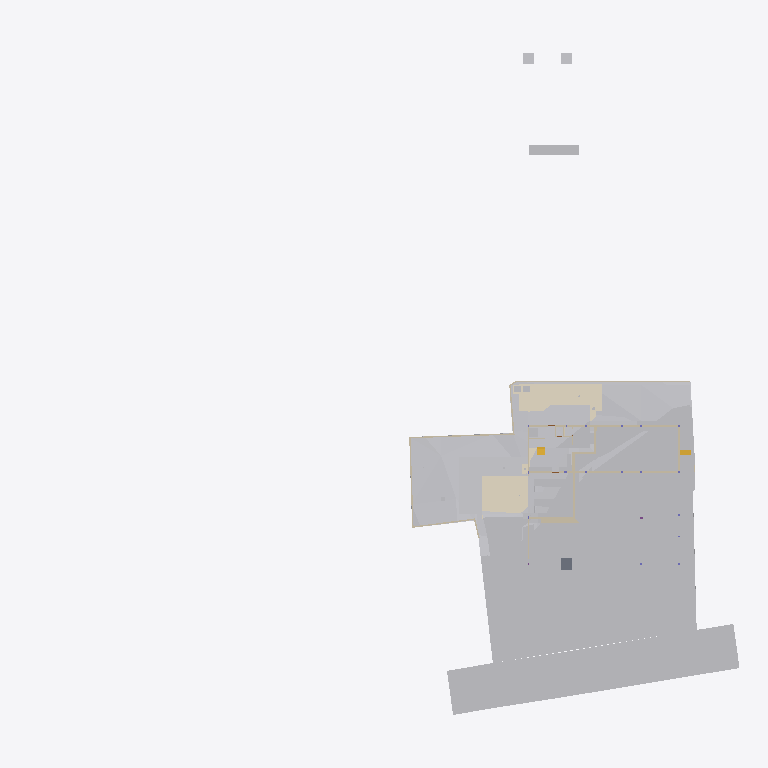
Plan cut of the same IFC building model at storey 'Footing' (level -3.50 m, cut at -2.10 m), seen from above with north up, elements coloured by IFC class (only those large enough to see are counted): 29 other elements (light grey), 23 walls (beige), 5 coverings (cream), 2 stair flights (yellow), 1 slab (grey). Cut surfaces are drawn darker.
Extent 96.7 m × 90.0 m × 138.5 m (x, y, z). Storeys (12): Footing at -3.50 m; Site at -2.70 m; GF at -2.65 m; FF Lvl at 0.00 m; Plumbing at 0.00 m; Electrical at 0.00 m; Areacalc at 0.00 m; FF at 0.45 m; FF Lintel at 3.15 m; schedule at 3.50 m; SF at 3.65 m; Terrace at 5.00 m. Elements (961): 134 IfcBeam, 93 IfcCovering, 85 IfcWall, 68 IfcSwitchingDevice, 64 IfcPipeSegment, 56 IfcSlab, 43 IfcLightFixture, 41 IfcColumn, 41 IfcDoor, 39 IfcFurniture, 36 IfcWindow, 31 IfcEarthworksCut.

HEADER;
FILE_DESCRIPTION(('ViewDefinition [CoordinationView]'),'2;1');
FILE_NAME('Manilal.ifc','2025-08-12T18:28:58+05:30',(),(),'IfcOpenShell 0.8.3-post1','Bonsai 0.8.3-post1','');
FILE_SCHEMA(('IFC4X3'));
ENDSEC;
DATA;
#1480=IFCPROJECT('2TuuvCHJz54PsFPcraEbH$',$,'My Project',$,$,$,$,(#3,#128),#1481);
#3305=IFCSITE('0lpfVeOW52QfroqLYyHNY2',$,'My Site',$,$,#26,$,$,$,$,$,$,$,$);
#3313=IFCBUILDING('0MzaWOaS178x5FMqOflU3C',$,'My Building',$,$,#25,$,$,$,$,$,$);
#2081=IFCBUILDINGSTOREY('09kFoqoxrCvB1_fcEsMZsQ',$,'FF',$,$,#217,$,$,$,$);
#2986=IFCBUILDINGSTOREY('0zoFHJ9PnFW80M$mIVDQW3',$,'GF',$,$,#559675,$,$,$,$);
#17145=IFCBUILDINGSTOREY('0MckaoTknA3edZMUNhTyAK',$,'SF',$,$,#17254,$,$,$,$);
#20035=IFCBUILDINGSTOREY('3LpnsPikv4mRTBpfC3WQtx',$,'FF Lvl',$,$,#20051,$,$,$,$);
#23582=IFCBUILDINGSTOREY('0DtUgpQ1b6nBmkLmvc_ehu',$,'FF Lintel',$,$,#23767,$,$,$,$);
#459032=IFCBUILDINGSTOREY('2nxT8wHGnDX9t8LjuK$yoz',$,'Footing',$,$,#459177,$,$,$,$);
#482732=IFCBUILDINGSTOREY('0qJiDzySr4lhgisX7t8beM',$,'Site',$,$,#482753,$,$,$,$);
#485569=IFCBUILDINGSTOREY('33UZQ2TSvAg8IY4x5QCp2i',$,'schedule',$,$,#490135,$,$,$,$);
#507278=IFCBUILDINGSTOREY('0fi$VcvNr0Zu6wnPuK6jDB',$,'Plumbing',$,$,#507299,$,$,$,$);
#531643=IFCBUILDINGSTOREY('2JRfeNnUP7R92jcKtKmwj5',$,'Electrical',$,$,#531659,$,$,$,$);
#552261=IFCBUILDINGSTOREY('3JrIAq4xL0avIQ8pEnV5X6',$,'Areacalc',$,$,#552277,$,$,$,$);
#564852=IFCBUILDINGSTOREY('2oUibsQsXAPxeAaTU5dGGW',$,'Terrace',$,$,#564873,$,$,$,$);
#550097=IFCGEOGRAPHICELEMENT('3hzKcHmG15MBT$Lf89GHXN',$,'PureSite',$,$,#560045,#550264,$,.TERRAIN.);
#506523=IFCGEOGRAPHICELEMENT('20M0x6_hv1D8u5ftoKpVy3',$,'Road',$,$,#536372,#506537,$,.TERRAIN.);
#557388=IFCEARTHWORKSCUT('2Q_BpVgoH5UP4ov3lAq_Nd',$,'Cut',$,$,#557373,#557387,$,.BASE_EXCAVATION.);
#557170=IFCEARTHWORKSCUT('1orBtrQ6r9QBXstUuMTyak',$,'Cut',$,$,#557157,#557169,$,.BASE_EXCAVATION.);
#557360=IFCEARTHWORKSCUT('2x49TXK193K9MJc3CK9x_n',$,'Cut',$,$,#557348,#557359,$,.BASE_EXCAVATION.);
#596568=IFCCOVERING('07ka7WgDv0nO2Dwi6RpJJI',$,'Covering',$,$,#596599,#596584,$,$);
#596531=IFCCOVERING('03Ox3hl4j9nvRXKoGSaXGU',$,'Covering',$,$,#596567,#596547,$,$);
#557636=IFCEARTHWORKSCUT('0lv4XU7zX8PPDYPdO7aOdg',$,'Cut',$,$,#557624,#557635,$,.BASE_EXCAVATION.);
#557336=IFCEARTHWORKSCUT('3NfQzW2p90kemh8IGcUxhf',$,'roader',$,$,#557183,#557335,$,.PAVEMENTMILLING.);
#562401=IFCEARTHWORKSFILL('1xT4$PaqnDAhGXmfddmx$8',$,'Cube',$,$,#563463,#562430,$,.SLOPEFILL.);
#557121=IFCGEOGRAPHICELEMENT('1mqx3WFMb0_xZzgY5_pKpf',$,'Site',$,$,#558011,#557120,$,.TERRAIN.);
#557611=IFCEARTHWORKSCUT('3NGXkKzmP9mwmT7XBm4eTA',$,'Cut',$,$,#557599,#557610,$,.BASE_EXCAVATION.);
#557536=IFCEARTHWORKSCUT('3P_ZVV06j60u6$ptV0zgAt',$,'Cut',$,$,#557524,#557535,$,.BASE_EXCAVATION.);
#19398=IFCVEHICLE('0rzGDxo0H1CRYsT$ARQpVS',$,'Vehicle',$,$,#559680,#19411,$,$);
#93186=IFCVEHICLE('09kCGSf$LDBwv0agp2PRhM',$,'Vehicle',$,$,#559685,#93199,$,$);
#557586=IFCEARTHWORKSCUT('1t$VJ4$o90evgf8hngEw3O',$,'Cut',$,$,#557574,#557585,$,.BASE_EXCAVATION.);
#229124=IFCWALL('3MfSYaOiTA4AjSKpPvRhyi',$,'Wall',$,$,#573561,#229135,$,$);
#171459=IFCFURNITURE('2eCSdMrzH5F8FKRq_Kat7X',$,'Furniture',$,$,#559705,#171491,$,$);
#557993=IFCEARTHWORKSCUT('3BmSG7kdb5efpA6FN0Vb4n',$,'Cut',$,$,#557981,#557992,$,.BASE_EXCAVATION.);
#473463=IFCWALL('1GppCG6LrDywOQqWlDzPYg',$,'Wall',$,$,#501941,#473474,$,$);
#28186=IFCWALL('2UlyJbGOL47vem9W3W5T7b',$,'Wall',$,$,#573596,#28197,$,$);
#470021=IFCSLAB('2e1pOHl499Yey3skTZPOZ0',$,'Slab',$,$,#470319,#470032,$,$);
#557144=IFCEARTHWORKSCUT('3qSRQGu4LBQwY_0nsq1Dm5',$,'Cut',$,$,#557133,#557143,$,.BASE_EXCAVATION.);
#557660=IFCEARTHWORKSCUT('2v1khSIBb6kei0EyPD83zy',$,'Cut',$,$,#557649,#557659,$,.BASE_EXCAVATION.);
#214630=IFCWALL('1v3BeDslv3W8LfR3WiqTEd',$,'Wall',$,$,#573616,#214641,$,$);
#557840=IFCEARTHWORKSCUT('1Tsuz9sRb3YODMAWko00m1',$,'Cut',$,$,#557827,#557839,$,.BASE_EXCAVATION.);
#563932=IFCWALL('1nZl9Had17LxZysm$__xHG',$,'Wall',$,$,#564007,#563956,$,$);
#323032=IFCFURNITURE('22FL70C_91$9Siy4CzgYVV',$,'Furniture',$,$,#559695,#323043,$,$);
#14894=IFCWALL('3LM7Pm6Iv8$Bf3kD16vEYX',$,'Wall',$,$,#501868,#14905,$,$);
#562532=IFCWALL('0msRIByXvC$he7rVGCBgK$',$,'Wall',$,$,#562594,#562556,$,$);
#14810=IFCWALL('1YbjuILpv4AxLe7Ucp54z8',$,'Wall',$,$,#501924,#14821,$,$);
#472189=IFCWALL('04IL2Uoxz3QwDoYYrUEYCu',$,'Wall',$,$,#558835,#472200,$,$);
#557968=IFCEARTHWORKSCUT('08D7EzEO5EDf77PNZj4fIk',$,'Cut',$,$,#557951,#557967,$,.BASE_EXCAVATION.);
#557788=IFCEARTHWORKSCUT('3B9tpb5ar9$vFPGwTx5NZK',$,'Cut',$,$,#557775,#557787,$,.BASE_EXCAVATION.);
#27353=IFCWALL('2Y2Bm57Cb8Exxz7st0aRUc',$,'Wall',$,$,#573611,#27364,$,$);
#606259=IFCTRANSPORTELEMENT('1lIwF9RXDBlxGhBHYvHlMS',$,'TransportElement',$,$,#606278,#606268,$,$);
#170412=IFCWALL('02QSUeXF96zws6rSEwOtxB',$,'Wall',$,$,#471821,#170423,$,$);
#30905=IFCWALL('0J9S4Srlb1MOsgNvH90_Ni',$,'Wall',$,$,#559760,#30916,$,$);
#28224=IFCWALL('10RvTK_K97Xg3Zon6pJwxP',$,'Wall',$,$,#573601,#28235,$,$);
#330316=IFCSTAIRFLIGHT('0zdXW$cUL1CfQYZEU8WTCw',$,'StairFlight.001',$,$,#572511,#572668,$,5,4,0.181400012969971,0.100000001490116,.STRAIGHT.);
#496302=IFCWALL('1skRZA3gDArPLyHJ1xBWOA',$,'Wall',$,$,#559855,#496313,$,$);
#557685=IFCEARTHWORKSCUT('1$p4eSUvT2WBuIfwXj1KUy',$,'Cut',$,$,#557673,#557684,$,.BASE_EXCAVATION.);
#319577=IFCFURNITURE('0fdrhMOd5CYABI21svJpWT',$,'Furniture',$,$,#559725,#319588,$,$);
#469076=IFCSTAIRFLIGHT('3akbHycZ93yR_8u_wyKIcq',$,'StairFlight',$,$,#563468,#469166,$,10,9,0.175,0.300000011920929,.STRAIGHT.);
#567741=IFCCOVERING('27txxw6h131AM6UMtb2w5p',$,'Covering',$,$,#568001,#567757,$,$);
#101546=IFCWALL('0Rf_6ET3jB1A$TE_PSB8cB',$,'Wall',$,$,#471955,#101557,$,$);
#535887=IFCCOVERING('3erdxtYOTF6hsIy9z_3VeT',$,'Covering',$,$,#559935,#535898,$,$);
#558721=IFCWALL('29eB4gRmj6VxEEGsWe_dsJ',$,'Wall',$,$,#561465,#558741,$,$);
#543453=IFCCOVERING('3ktNj_AnrB9x5YA9Ky_d3v',$,'Covering',$,$,#559940,#543464,$,$);
#29467=IFCWALL('2U66_ERPrD$A$2PTOc1bPA',$,'Wall',$,$,#559735,#29478,$,$);
#175542=IFCFURNITURE('0rkBbNDlLBse4ihW$AUWVP',$,'Furniture',$,$,#559690,#175553,$,$);
#322899=IFCWALL('301zTpBY56QRbhbSgqyTtD',$,'Wall',$,$,#471924,#322910,$,$);
#567707=IFCUNITARYEQUIPMENT('0HCdZ8P3P4TOU$eGOCNYuA',$,'UnitaryEquipment',$,$,#567726,#567716,$,$);
#567727=IFCUNITARYEQUIPMENT('1P6lCedvD5Xger8vGxUADY',$,'UnitaryEquipment',$,$,#567996,#567740,$,$);
#475030=IFCWALL('0P8jPYbMTBahN2mQMeo_4L',$,'Wall',$,$,#475078,#475041,$,$);
#562431=IFCWALL('2pPhWQyz9C5RZog36Xg9Y4',$,'Wall',$,$,#562503,#562451,$,$);
#496470=IFCWALL('1k5GM9ixDEf8pkk$KedmOu',$,'Wall',$,$,#559850,#496481,$,$);
#558601=IFCWALL('1DUlEkwFj7lgw_DTXtuVee',$,'Wall',$,$,#558720,#558621,$,$);
#562352=IFCEARTHWORKSFILL('3O_GobqT1E4v3eEFWom1zq',$,'Cube',$,$,#564334,#562377,$,.SLOPEFILL.);
#322727=IFCWALL('0NXfgi9BT5$x6dqiz38cKQ',$,'Wall',$,$,#559930,#322738,$,$);
ENDSEC;
